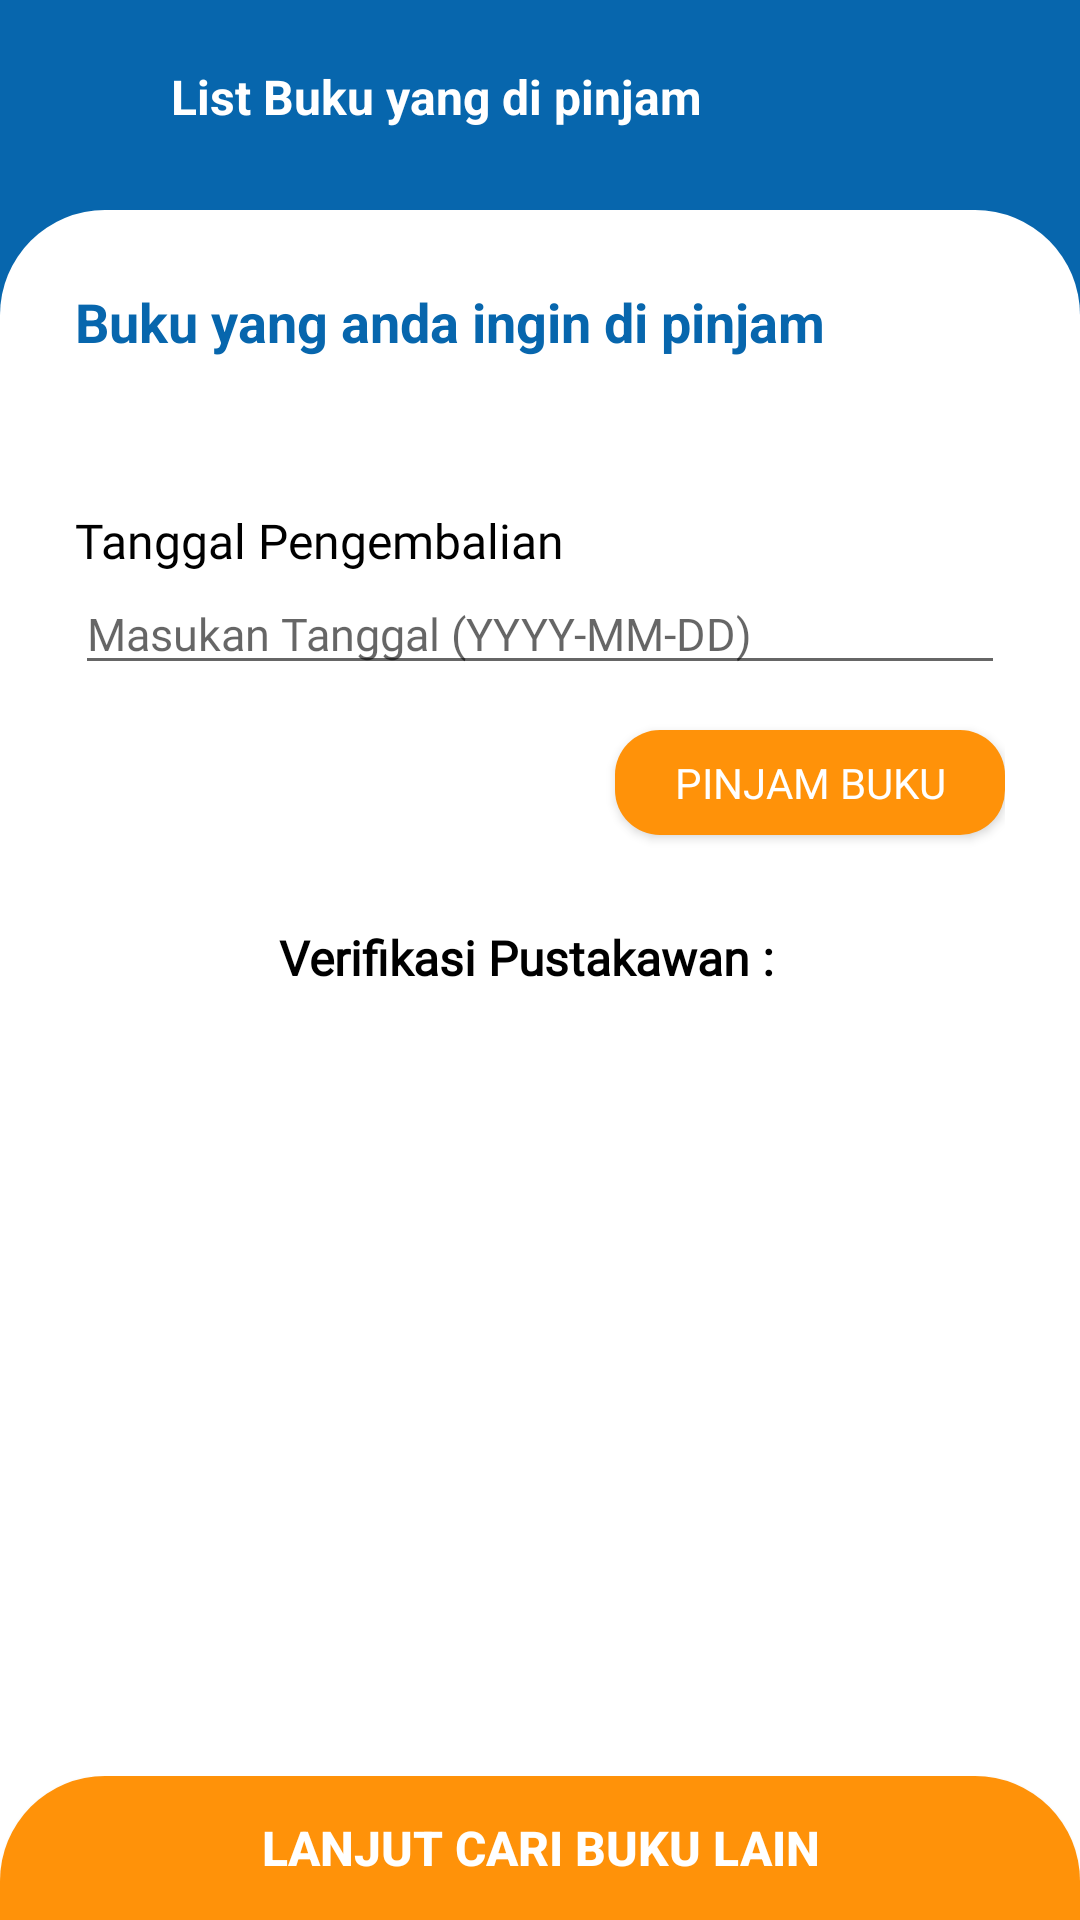

Layout XML and referenced resources for this Android screen:
<!-- AndroidManifest.xml: application theme Theme.Perpustakaan -->
<!-- res/layout/activity_peminjaman_user.xml -->
<?xml version="1.0" encoding="utf-8"?>
<LinearLayout xmlns:android="http://schemas.android.com/apk/res/android"
    xmlns:app="http://schemas.android.com/apk/res-auto"
    xmlns:tools="http://schemas.android.com/tools"
    android:layout_width="match_parent"
    android:layout_height="match_parent"
    tools:context=".user.PeminjamanUserActivity">

        <RelativeLayout
            android:layout_width="match_parent"
            android:layout_height="match_parent">
            <LinearLayout
                android:layout_width="match_parent"
                android:layout_height="match_parent"
                android:background="#0766AD"
                android:orientation="vertical"
                android:id="@+id/coordinator_layout"
                >
                <LinearLayout
                    android:id="@+id/toolbarContainer"
                    android:layout_width="match_parent"
                    android:layout_height="wrap_content"
                    android:orientation="vertical">
                    <LinearLayout
                        android:id="@+id/backpinjamuser"
                        android:layout_width="match_parent"
                        android:layout_height="70dp"
                        android:layout_alignParentTop="true"
                        android:orientation="horizontal">

                        <ImageView
                            android:layout_width="27dp"
                            android:layout_height="27dp"
                            android:src="@drawable/baseline_west_24"
                            android:layout_gravity="center_vertical"
                            android:layout_marginLeft="15dp"/>

                        <TextView
                            android:layout_width="wrap_content"
                            android:layout_height="27dp"
                            android:layout_gravity="center_vertical"
                            android:layout_marginLeft="15dp"
                            android:text="List Buku yang di pinjam"
                            android:textStyle="bold"
                            android:textSize="16dp"
                            android:textColor="#FFF"/>
                    </LinearLayout>
                </LinearLayout>
                <LinearLayout
                    android:id="@+id/dashanggota"
                    android:layout_width="match_parent"
                    android:layout_height="match_parent"
                    android:background="@drawable/dialogbg"
                    android:orientation="vertical"
                    >
                    
                    <LinearLayout
                        android:layout_width="match_parent"
                        android:layout_height="wrap_content"
                        >
                        <TextView
                            android:layout_width="match_parent"
                            android:layout_height="wrap_content"
                            android:text="Buku yang anda ingin di pinjam"
                            android:layout_margin="25dp"
                            android:textStyle="bold"
                            android:textColor="#0766AD"
                            android:textSize="18dp"/>
                    </LinearLayout>

                    <LinearLayout
                        android:layout_width="match_parent"
                        android:layout_height="wrap_content"
                        android:orientation="vertical">

                        <androidx.recyclerview.widget.RecyclerView
                            android:id="@+id/rvbukudipinjam"
                            android:layout_width="match_parent"
                            android:layout_height="wrap_content"
                            android:layout_marginLeft="25dp"
                            android:layout_marginRight="25dp"
                            />

                    </LinearLayout>

                    <LinearLayout
                        android:layout_width="match_parent"
                        android:layout_height="wrap_content"
                        android:layout_marginLeft="25dp"
                        android:layout_marginRight="25dp"
                        android:layout_marginTop="25dp"
                        android:orientation="vertical"
                        >
                        <TextView
                            android:layout_width="match_parent"
                            android:layout_height="wrap_content"
                            android:text="Tanggal Pengembalian"
                            android:textColor="#000"
                            android:textSize="16dp"
                            android:fontFamily="@font/robotobold"
                            />
                        <EditText
                            android:id="@+id/tglkembalipinjam"
                            android:layout_width="match_parent"
                            android:layout_height="wrap_content"
                            android:hint="Masukan Tanggal (YYYY-MM-DD)"
                            android:textSize="15dp"
                            android:textColor="#000"
                            android:fontFamily="@font/robotoreg"
                            android:inputType="date"
                            />
                        <Button
                            android:id="@+id/tambahpinjam"
                            android:layout_width="130dp"
                            android:layout_height="35dp"
                            android:text="pinjam buku"
                            android:textColor="#FFF"
                            android:fontFamily="@font/robotobold"
                            android:background="@drawable/buttonbulet"
                            android:layout_gravity="end"
                            android:layout_marginTop="15dp"
                            android:layout_marginBottom="15dp"
                            />
                    </LinearLayout>
                    <LinearLayout
                        android:layout_width="match_parent"
                        android:layout_height="wrap_content"
                        android:orientation="horizontal"
                        android:gravity="center"
                        android:layout_marginTop="15dp"
                        android:layout_marginLeft="25dp"
                        android:layout_marginRight="25dp"
                        >

                        <TextView
                            android:layout_width="wrap_content"
                            android:layout_height="wrap_content"
                            android:text="Verifikasi Pustakawan : "
                            android:textStyle="bold"
                            android:textColor="#000"
                            android:fontFamily="@font/robotobold"
                            android:textSize="16dp"
                            />
                        <TextView
                            android:id="@+id/textverif"
                            android:textColor="#000"
                            android:layout_width="wrap_content"
                            android:layout_height="wrap_content"
                            android:text=""

                            android:fontFamily="@font/robotobold"
                            android:textSize="16dp"
                            />

                        
                        <ImageView
                            android:id="@+id/refresh"
                            android:layout_width="wrap_content"
                            android:layout_height="wrap_content"
                            android:src="@drawable/ic_refresh"
                            android:contentDescription="Refresh"
                            android:layout_marginLeft="5dp"
                            android:clickable="true"
                            android:focusable="true"
                            android:onClick="onRefreshButtonClick"/>
                    </LinearLayout>

                    <LinearLayout
                        android:id="@+id/barbawah"
                        android:layout_width="match_parent"
                        android:layout_height="match_parent"
                        android:gravity="bottom"
                        android:layout_alignParentBottom="true"
                        android:orientation="vertical"
                        >

                        <LinearLayout
                            android:id="@+id/buttonPanel"
                            android:layout_below="@+id/layoutVideo"
                            android:layout_width="match_parent"
                            android:layout_height="wrap_content"
                            android:layout_alignParentBottom="true">

                            <Button
                                android:id="@+id/btnbacklist"
                                android:layout_width="match_parent"
                                android:layout_height="wrap_content"
                                android:layout_gravity="bottom"
                                android:background="@drawable/shapemasuk"
                                android:textColor="#FFF"
                                android:text="Lanjut Cari Buku Lain"
                                android:textStyle="bold"
                                android:textSize="16dp" />
                        </LinearLayout>

                    </LinearLayout>
                </LinearLayout>
            </LinearLayout>

        </RelativeLayout>

</LinearLayout>
<!-- resources referenced by this layout -->
<resources>
  <!-- drawable buttonbulet (drawable) -->
  <?xml version="1.0" encoding="utf-8"?>
  <shape xmlns:android="http://schemas.android.com/apk/res/android">
  
      <solid android:color="#FF9209"/>
      <corners android:radius="15dp"/>
  </shape>
  <!-- drawable dialogbg (drawable) -->
  <?xml version="1.0" encoding="utf-8"?>
  <shape xmlns:android="http://schemas.android.com/apk/res/android">
  
      <solid
          android:color="@color/white"/>
  
      <corners
          android:topLeftRadius="35dp"
          android:topRightRadius="35dp" />
  
  </shape>
  <!-- drawable shapemasuk (drawable) -->
  <?xml version="1.0" encoding="utf-8"?>
  <shape xmlns:android="http://schemas.android.com/apk/res/android">
  
      <solid android:color="#FF9209"/>
      <corners android:topRightRadius="35dp" android:topLeftRadius="35dp"/>
  </shape>
  <style name="Theme.Perpustakaan" parent="Base.Theme.Perpustakaan" />
  <color name="white">#FFFFFFFF</color>
  <style name="Base.Theme.Perpustakaan" parent="Theme.AppCompat.DayNight.NoActionBar">
          
          
      </style>
</resources>
